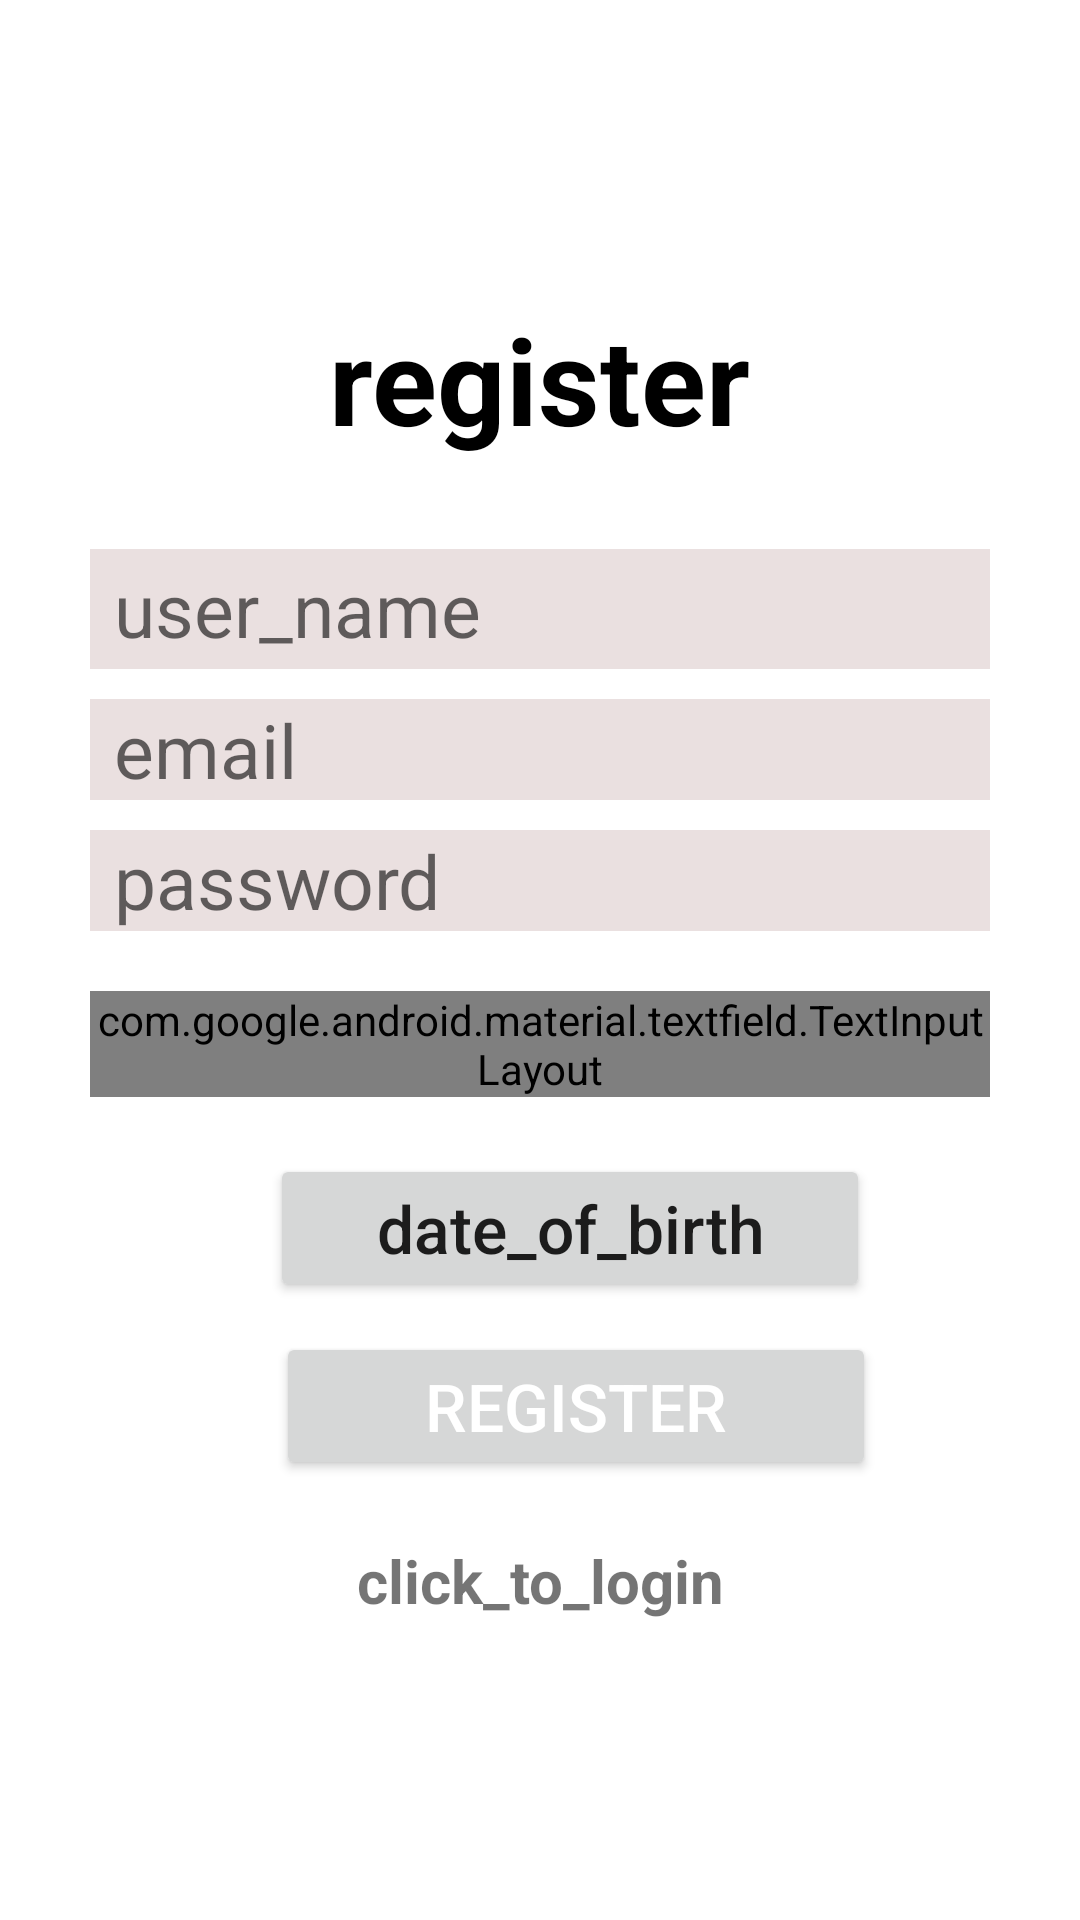

This screen was rendered from an Android layout file. Write that file and the resources it references.
<!-- AndroidManifest.xml: activity theme AppTheme -->
<!-- res/layout/activity_register.xml -->
<?xml version="1.0" encoding="utf-8"?>
<RelativeLayout xmlns:android="http://schemas.android.com/apk/res/android"
    xmlns:app="http://schemas.android.com/apk/res-auto"
    xmlns:tools="http://schemas.android.com/tools"
    android:layout_width="match_parent"
    android:layout_height="match_parent"
    android:background="@android:color/transparent"
    tools:context=".RegisterActivity">

    
    <ImageView
        android:id="@+id/backgroundImage"
        android:layout_width="match_parent"
        android:layout_height="match_parent"
        android:src="@drawable/border"
        android:scaleType="centerCrop" />

    
    <LinearLayout
        android:layout_width="match_parent"
        android:layout_height="match_parent"
        android:gravity="center"
        android:orientation="vertical">


        
        <TextView
            android:layout_width="wrap_content"
            android:paddingBottom="10dp"
            android:layout_height="wrap_content"
            android:layout_marginBottom="20dp"
            android:text="register"
            android:textColor="@color/black"
            android:textSize="40dp"
            android:textStyle="bold" />

        far



        <EditText
            android:id="@+id/userName"
            android:layout_width="300dp"
            android:layout_height="40dp"
            android:layout_marginBottom="10dp"
            android:background="#EAE0E0"
            android:hint="user_name"
            android:paddingStart="8dp"
            android:textSize="25sp" />

        
        <EditText
            android:id="@+id/email"
            android:layout_width="300dp"
            android:layout_height="wrap_content"
            android:layout_marginBottom="10dp"
            android:background="#EAE0E0"
            android:hint="email"
            android:inputType="textEmailAddress"
            android:paddingLeft="8dp"
            android:textSize="25sp" />

        
        <EditText
            android:id="@+id/password"
            android:layout_width="300dp"
            android:layout_height="wrap_content"
            android:layout_marginBottom="20dp"
            android:background="#EAE0E0"
            android:hint="password"
            android:inputType="textPassword"
            android:paddingLeft="8dp"
            android:textSize="25sp" />
        <com.google.android.material.textfield.TextInputLayout
            android:layout_width="300dp"
            android:layout_height="wrap_content"
            app:boxStrokeWidthFocused="0sp"
            app:boxStrokeWidth="0sp"
            android:hint="select_country"
            android:id="@+id/inputLayout"
            android:layout_marginStart="25sp"
            android:layout_marginEnd="25sp"
            android:layout_centerInParent="true"
            style="@style/Widget.Material3.TextInputLayout.FilledBox.ExposedDropdownMenu"
            >

            <com.google.android.material.textfield.MaterialAutoCompleteTextView
                android:layout_width="300dp"
                android:layout_height="wrap_content"
                android:id="@+id/inputTV"
                android:inputType="none"
                app:simpleItems="@array/options_list" />

        </com.google.android.material.textfield.TextInputLayout>

        <ProgressBar
            android:id="@+id/progressBar"
            android:visibility="gone"
            android:layout_width="wrap_content"
            android:layout_height="wrap_content"/>
        <TextView
            android:layout_width="wrap_content"
            android:layout_height="wrap_content"
            android:id="@+id/textViewId"
            />

        <Button
            android:id="@+id/idBtnPickDate"
            android:layout_width="200dp"
            android:layout_height="wrap_content"
            android:layout_centerHorizontal="true"
            android:layout_centerVertical="true"
            android:layout_marginLeft="10dp"
            android:layout_marginBottom="10dp"
            android:text="date_of_birth"
            android:textAllCaps="false"
            android:textSize="22dp" />

        <LinearLayout
            android:layout_width="300dp"
            android:layout_height="wrap_content"
            android:orientation="horizontal">
            
            <Button
                android:id="@+id/btnRegister"
                android:layout_width="200dp"
                android:layout_height="wrap_content"
                android:layout_marginLeft="62dp"
                android:text="register"
                android:textColor="@android:color/white"
                android:textSize="22dp" />


        </LinearLayout>
        <TextView
            android:id="@+id/loginNow"
            android:textStyle="bold"
            android:textSize="20sp"
            android:gravity="center"
            android:layout_marginTop="20dp"
            android:text="click_to_login"
            android:layout_width="match_parent"
            android:layout_height="wrap_content"/>
    </LinearLayout>
</RelativeLayout>
<!-- resources referenced by this layout -->
<resources>
  <string-array name="options_list">
          <item>Bangladesh</item>
          <item>Japan</item>
          <item>India</item>
          <item>South Korea</item>
          <item>Singapore</item>
          <item>Thailand</item>
      </string-array>
  <!-- not gathered from this repository: default colours our renderer supplied (Android Studio template values) -->
  <color name="black">#FF000000</color>
</resources>
